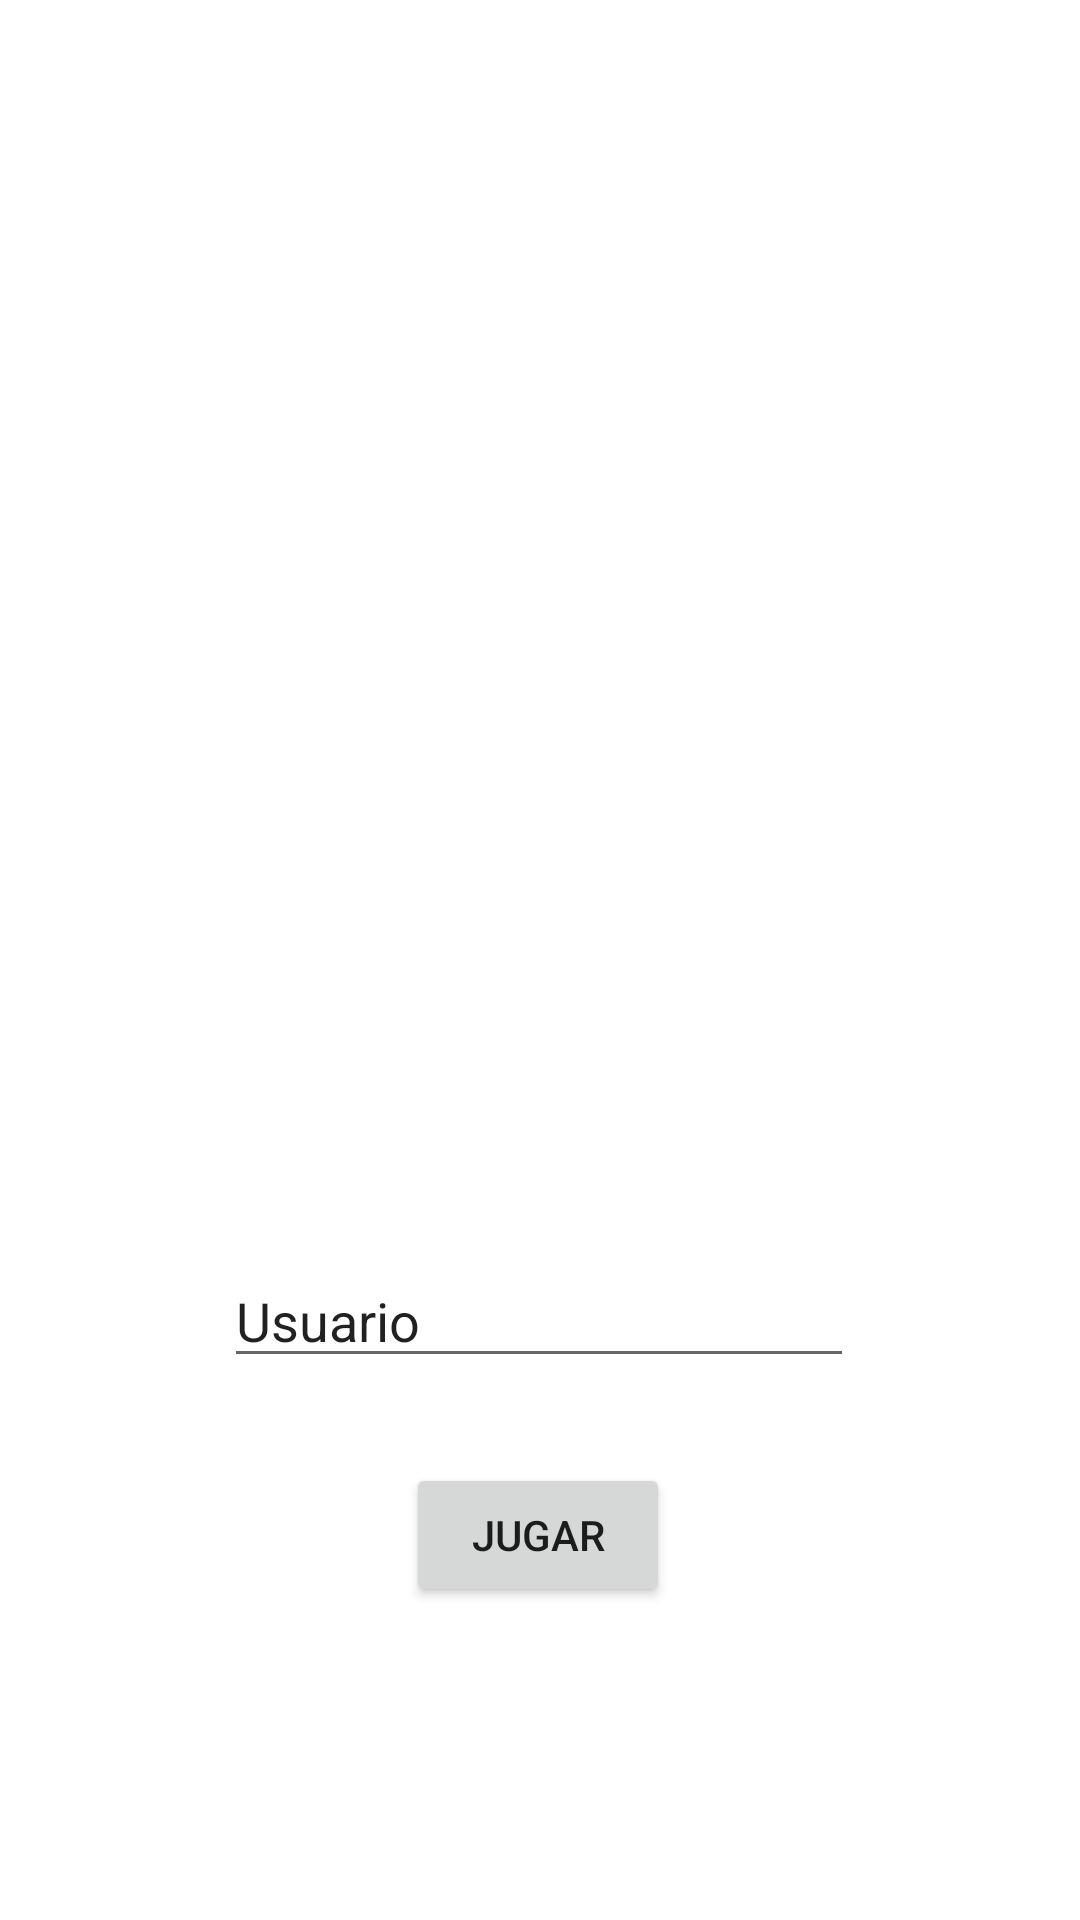

Write the Android layout XML for this screen, with the resource values it uses.
<!-- AndroidManifest.xml: application theme Theme.JuegoDeCartas -->
<!-- res/layout/activity_inicio.xml -->
<?xml version="1.0" encoding="utf-8"?>
<androidx.constraintlayout.widget.ConstraintLayout xmlns:android="http://schemas.android.com/apk/res/android"
    xmlns:app="http://schemas.android.com/apk/res-auto"
    xmlns:tools="http://schemas.android.com/tools"
    android:layout_width="match_parent"
    android:layout_height="match_parent"
    tools:context=".InicioActivity">

    <ImageView
        android:id="@+id/imageView"
        android:layout_width="356dp"
        android:layout_height="302dp"
        app:layout_constraintEnd_toEndOf="parent"
        app:layout_constraintStart_toStartOf="parent"
        app:layout_constraintTop_toTopOf="parent"
        app:srcCompat="@drawable/logo" />

    <EditText
        android:id="@+id/editTextUsuario"
        android:layout_width="wrap_content"
        android:layout_height="wrap_content"
        android:layout_marginTop="116dp"
        android:ems="10"
        android:inputType="textPersonName"
        android:text="Usuario"
        app:layout_constraintEnd_toEndOf="parent"
        app:layout_constraintHorizontal_bias="0.497"
        app:layout_constraintStart_toStartOf="parent"
        app:layout_constraintTop_toBottomOf="@+id/imageView" />

    <Button
        android:id="@+id/btnJugar"
        android:layout_width="wrap_content"
        android:layout_height="wrap_content"
        android:text="Jugar"
        app:layout_constraintBottom_toBottomOf="parent"
        app:layout_constraintEnd_toEndOf="parent"
        app:layout_constraintHorizontal_bias="0.498"
        app:layout_constraintStart_toStartOf="parent"
        app:layout_constraintTop_toBottomOf="@+id/editTextUsuario"
        app:layout_constraintVertical_bias="0.213" />

</androidx.constraintlayout.widget.ConstraintLayout>
<!-- resources referenced by this layout -->
<resources>
  <style name="Theme.JuegoDeCartas" parent="Theme.MaterialComponents.DayNight.DarkActionBar">
          
          <item name="colorPrimary">@color/purple_500</item>
          <item name="colorPrimaryVariant">@color/purple_700</item>
          <item name="colorOnPrimary">@color/white</item>
          
          <item name="colorSecondary">@color/teal_200</item>
          <item name="colorSecondaryVariant">@color/teal_700</item>
          <item name="colorOnSecondary">@color/black</item>
          
          <item name="android:statusBarColor">?attr/colorPrimaryVariant</item>
          
      </style>
  <!-- not gathered from this repository: default colours our renderer supplied (Android Studio template values) -->
  <color name="purple_500">#FF6200EE</color>
  <color name="purple_700">#FF3700B3</color>
  <color name="teal_200">#FF03DAC5</color>
  <color name="teal_700">#FF018786</color>
  <color name="black">#FF000000</color>
  <color name="white">#FFFFFFFF</color>
</resources>
